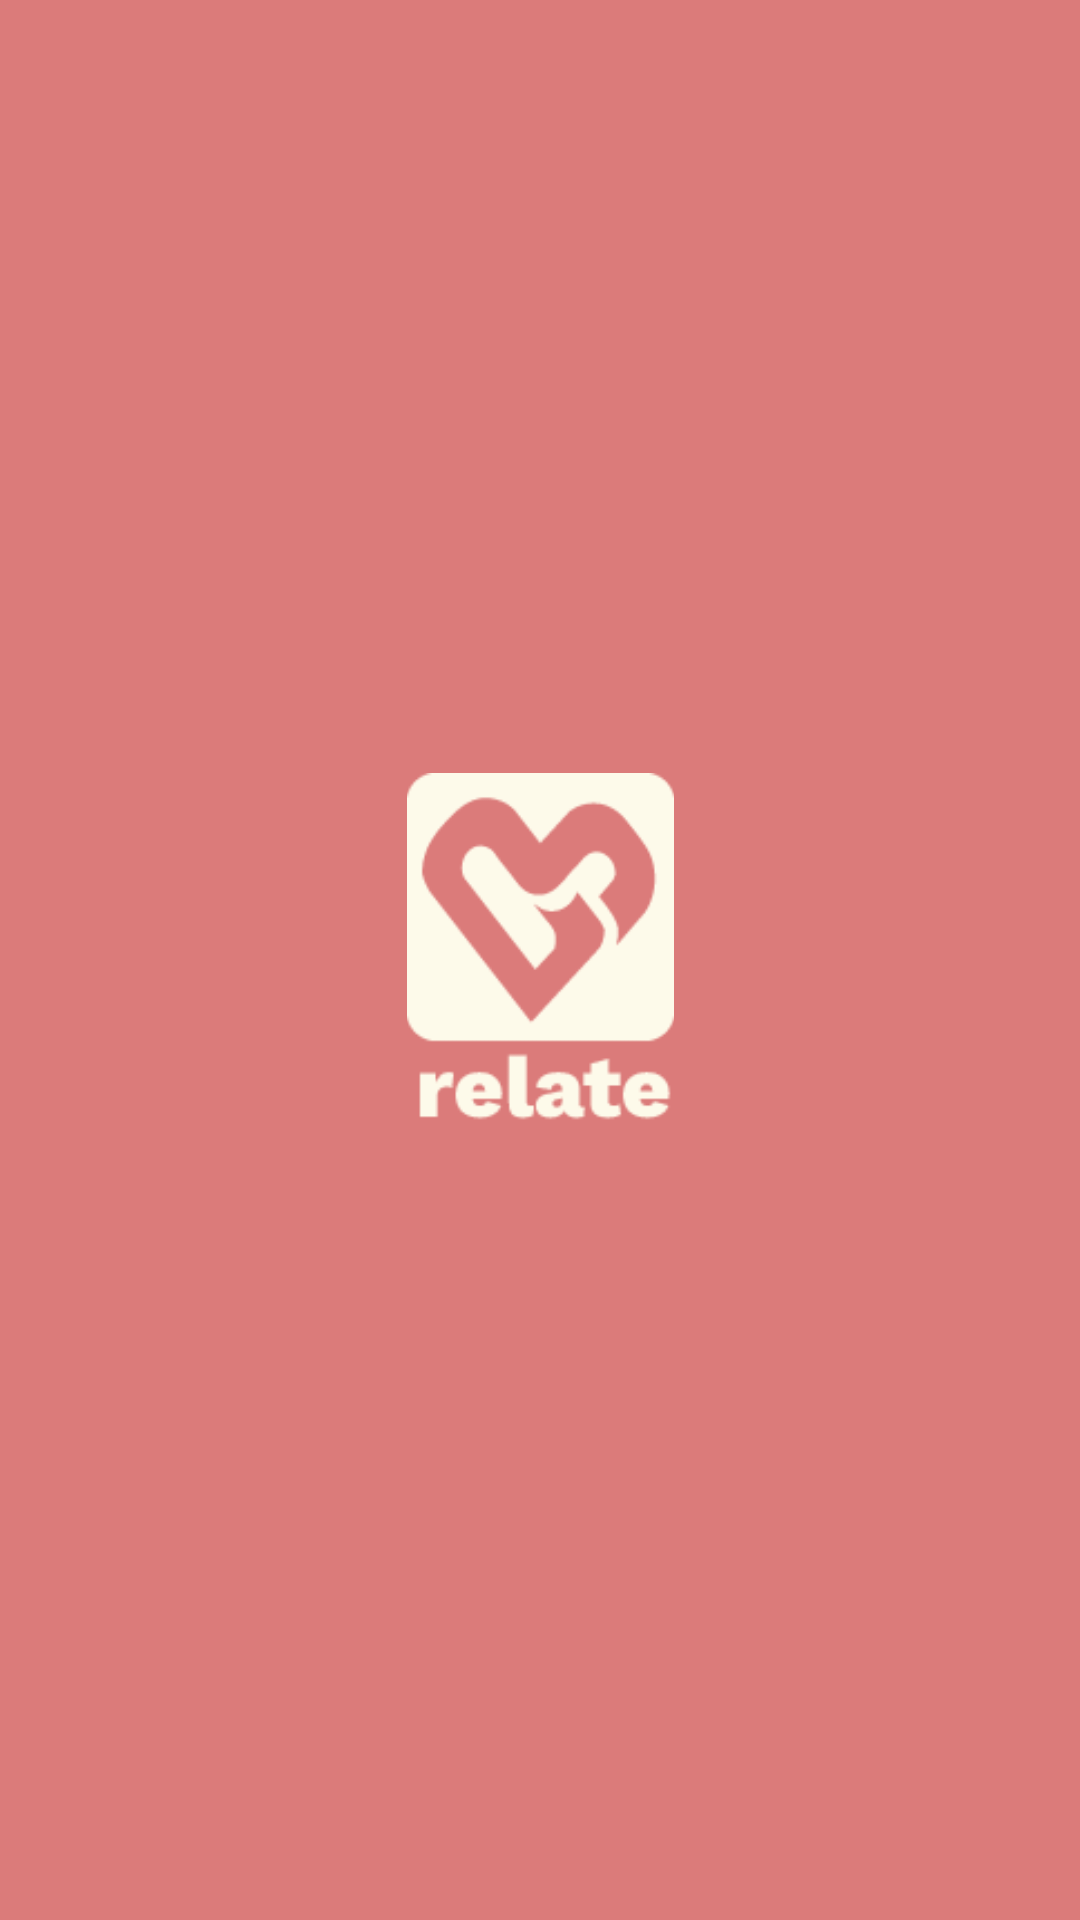

The Android layout XML behind this screen, and the referenced resources:
<!-- AndroidManifest.xml: application theme Theme.Relate -->
<!-- res/layout/activity_splash_screen.xml -->
<?xml version="1.0" encoding="utf-8"?>
<androidx.constraintlayout.widget.ConstraintLayout xmlns:android="http://schemas.android.com/apk/res/android"
    xmlns:app="http://schemas.android.com/apk/res-auto"
    xmlns:tools="http://schemas.android.com/tools"
    android:layout_width="match_parent"
    android:layout_height="match_parent"
    android:background="@color/colorPrimary"
    tools:context=".SplashScreenActivity">

    <ImageView
        android:id="@+id/imageView"
        android:layout_width="115dp"
        android:layout_height="125dp"
        android:foregroundGravity="center"
        app:layout_constraintBottom_toBottomOf="parent"
        app:layout_constraintEnd_toEndOf="parent"
        app:layout_constraintStart_toStartOf="parent"
        app:layout_constraintTop_toTopOf="parent"
        app:srcCompat="@drawable/icon" />

</androidx.constraintlayout.widget.ConstraintLayout>
<!-- resources referenced by this layout -->
<resources>
  <color name="colorPrimary">#DB7B7A</color>
  <!-- drawable icon: png bitmap (drawable, 3952 bytes) -->
  <style name="Theme.Relate" parent="Theme.MaterialComponents.DayNight.NoActionBar">
          
          <item name="colorPrimary">#DB7B7A</item>
          <item name="colorPrimaryVariant">#DB7B7A</item>
          <item name="colorOnPrimary">#DB7B7A</item>
          
          <item name="colorSecondary">#DB7B7A</item>
          <item name="colorSecondaryVariant">#DB7B7A</item>
          <item name="colorOnSecondary">#DB7B7A</item>
          
          <item name="android:statusBarColor" tools:targetApi="l">?attr/colorPrimaryVariant</item>
          
      </style>
</resources>
